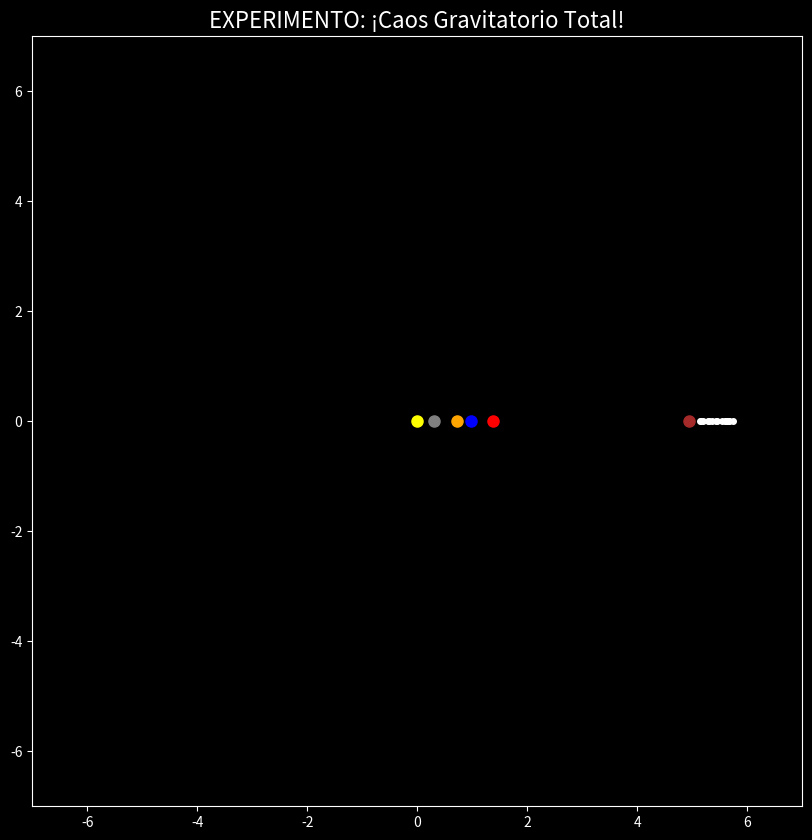

Generate this figure with matplotlib:
import numpy as np
import matplotlib.pyplot as plt
from matplotlib.animation import FuncAnimation
import random

# ==============================================================================
# 1. DATOS RESCALADOS PARA CAOS VISUAL (¡Trampa para que sea espectacular!)
# ==============================================================================
M_SOLAR = 1988500.0 
AU_KM = 149.6       

# [Nombre, Masa (10^24kg), Perihelio (10^6km), Excentricidad]
datos = [
    ["Sol",      M_SOLAR, 0.0,    0.0],
    ["Mercurio", 0.330,   46.0,   0.205],
    ["Venus",    4.87,    107.5,  0.007],
    ["Tierra",   5.97,    147.1,  0.017],
    # --- MODIFICACIÓN: Marte es 100 veces más masivo ---
    ["Marte",    64.2,    206.6,  0.094], 
    # --- MODIFICACIÓN: Júpiter es 5 veces más masivo ---
    ["Jupiter",  9490,    740.5,  0.049]  
]

# --- MODIFICACIÓN: Lunas MUCHO más pesadas y cercanas a Júpiter ---
n_lunas = 15
for i in range(n_lunas):
    # Lunas muy cerca de Júpiter (entre 0.1 y 0.8 UA)
    d_relativa = random.uniform(0.1, 0.8) 
    # Masa de las lunas = 500 (¡Enormes, como planetas!)
    datos.append([f"L_{i}", 500.0, 740.5 + (d_relativa * AU_KM), 0.1])

n = len(datos)
m = np.array([p[1] / M_SOLAR for p in datos])
r = np.zeros((n, 2))
v = np.zeros((n, 2))

for i, p in enumerate(datos):
    if i == 0: continue
    r_ua = p[2] / AU_KM
    r[i, 0] = r_ua
    # Velocidad con mucha perturbación aleatoria para caos inmediato
    v[i, 1] = np.sqrt((1 + p[3]) / r_ua) + random.uniform(-0.1, 0.1)

# --- MODIFICACIÓN: Parámetros para que todo pase RÁPIDO ---
h = 0.1        # Paso de tiempo grande = simulación rápida
pasos = 1500   
historico_r = []

# ==============================================================================
# 2. MOTOR FÍSICO OPTIMIZADO
# ==============================================================================
def calcular_aceleracion(pos, masas):
    num_cuerpos = len(masas)
    acc = np.zeros_like(pos)
    # Suavizado pequeño para permitir acercamientos violentos
    eps = 0.02 
    
    for i in range(num_cuerpos):
        for j in range(i + 1, num_cuerpos):
            diff = pos[j] - pos[i]
            dist_sq = np.sum(diff**2) + eps**2
            dist_inv3 = 1.0 / (dist_sq * np.sqrt(dist_sq))
            
            f_grav = diff * dist_inv3
            acc[i] += masas[j] * f_grav
            acc[j] -= masas[i] * f_grav
    return acc

print(f"Calculando desastre visual con {n} cuerpos... Un momento.")
a_actual = calcular_aceleracion(r, m)

for t_step in range(pasos):
    # Guardamos cada paso para que la animación sea una locura
    historico_r.append(r.copy())
    
    r_nuevo = r + h * v + 0.5 * h**2 * a_actual
    a_nueva = calcular_aceleracion(r_nuevo, m)
    v = v + 0.5 * h * (a_actual + a_nueva)
    r, a_actual = r_nuevo, a_nueva

# ==============================================================================
# 3. ANIMACIÓN DE GRAN IMPACTO VISUAL
# ==============================================================================
fig, ax = plt.subplots(figsize=(10,10))
ax.set_facecolor('black')
fig.patch.set_facecolor('black')

# --- MODIFICACIÓN: Zoom agresivo (Solo vemos hasta Júpiter) ---
ax.set_xlim(-7, 7)
ax.set_ylim(-7, 7)
ax.set_aspect('equal')

# Colores y tamaños llamativos
colores_planetas = ['yellow', 'grey', 'orange', 'blue', 'red', 'brown']
colores = colores_planetas + ['white'] * n_lunas

# Puntos más grandes para que se vean bien
puntos = [ax.plot([], [], 'o', color=colores[i], ms=8 if i < 6 else 4)[0] for i in range(n)]

def animar(i):
    for j in range(n):
        pos = historico_r[i][j]
        puntos[j].set_data([pos[0]], [pos[1]])
    return puntos

# Animación muy rápida
ani = FuncAnimation(fig, animar, frames=len(historico_r), interval=10, blit=True)

ax.tick_params(colors='white')
for spine in ax.spines.values(): spine.set_color('white')
plt.title("EXPERIMENTO: ¡Caos Gravitatorio Total!", color='white', fontsize=16)

plt.show()
